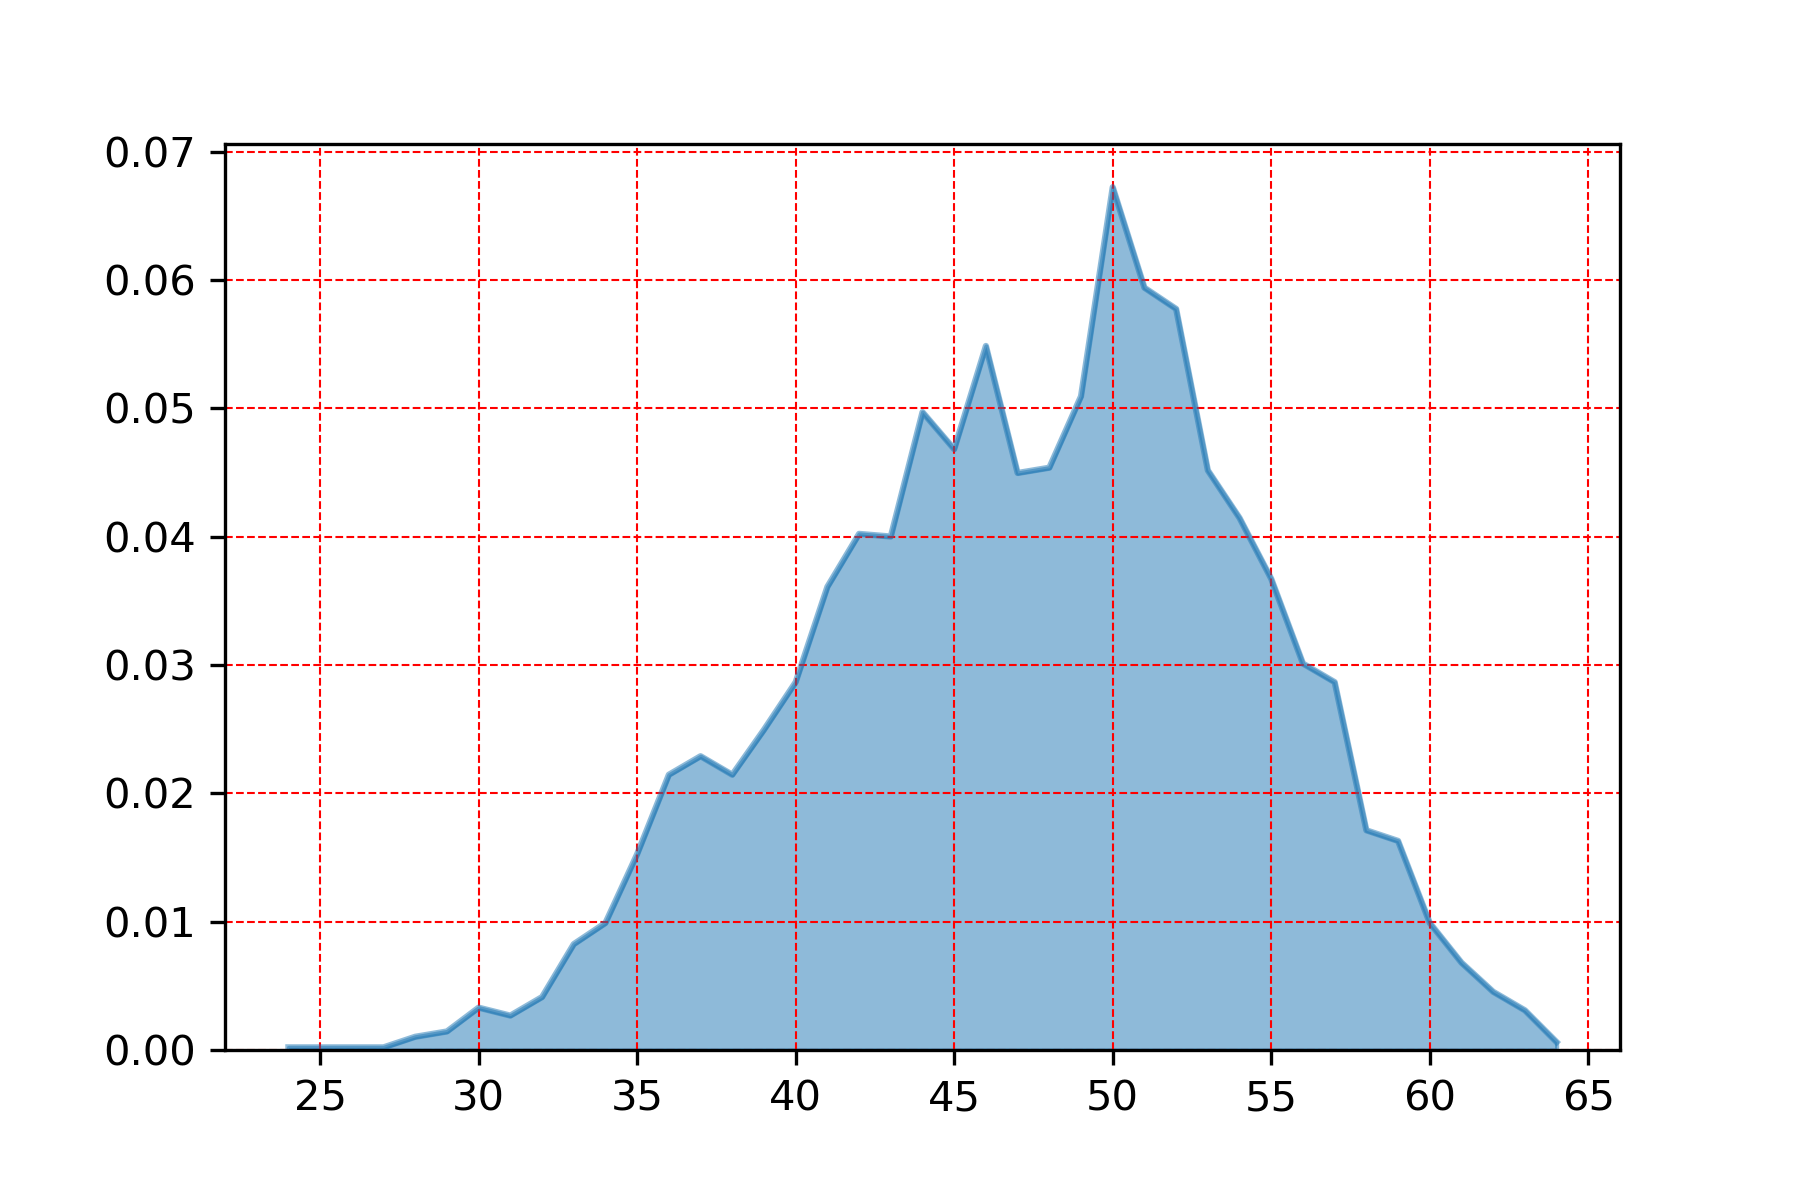

The table this chart was drawn from, first rows:
, dewPt
50.0, 0.06723
51.0, 0.05939
52.0, 0.05774
46.0, 0.05486
49.0, 0.05094
44.0, 0.0497
45.0, 0.04681
48.0, 0.04537
53.0, 0.04516
47.0, 0.04496
54.0, 0.04145
42.0, 0.04021
43.0, 0.04001
55.0, 0.03671
41.0, 0.03609
56.0, 0.03011
40.0, 0.02867
57.0, 0.02867
39.0, 0.02495
37.0, 0.02289
38.0, 0.02145
36.0, 0.02145
58.0, 0.01712
59.0, 0.01629
35.0, 0.01526
34.0, 0.009899
60.0, 0.009899
33.0, 0.008249
61.0, 0.006806
62.0, 0.004537
32.0, 0.004125
30.0, 0.0033
63.0, 0.003093
31.0, 0.002681
29.0, 0.001444
28.0, 0.001031
64.0, 0.0006187
24.0, 0.0002062
27.0, 0.0002062
